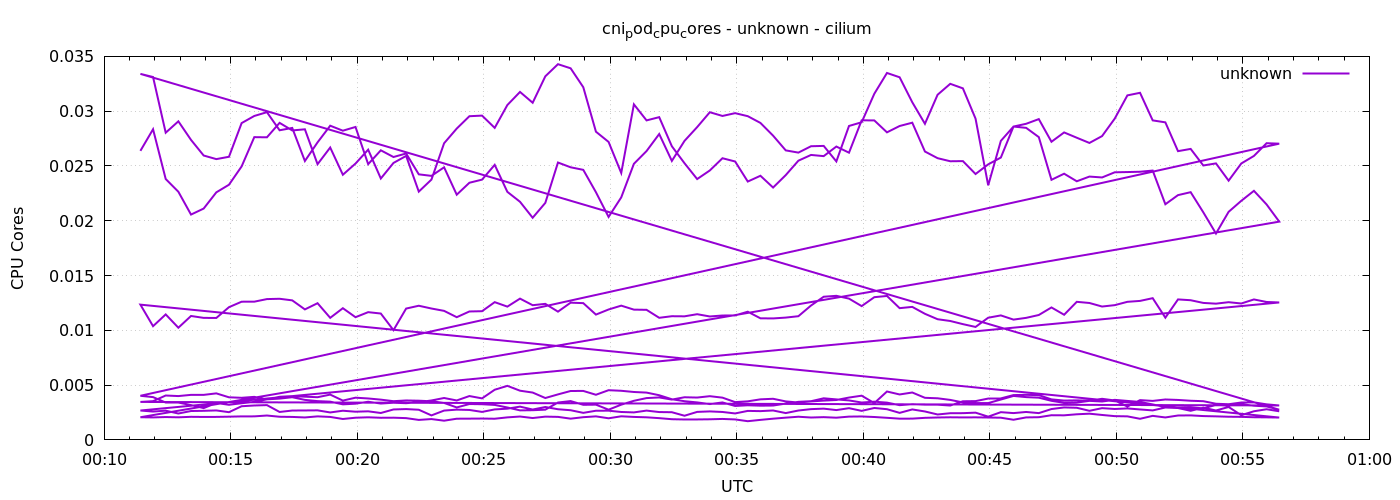

Values plotted in this chart, from the file beside it:
1778026286	0.026379358474208872
1778026316	0.02835
1778026346	0.02381
1778026376	0.02265
1778026406	0.02056
1778026436	0.02111
1778026466	0.02259
1778026496	0.02329
1778026526	0.02496
1778026556	0.02763
1778026586	0.02761
1778026616	0.02893
1778026646	0.02824
1778026676	0.02835
1778026706	0.02516
1778026736	0.02668
1778026766	0.0242
1778026796	0.02522
1778026826	0.02649
1778026856	0.02385
1778026886	0.02528
1778026916	0.02592
1778026946	0.02266
1778026976	0.02376
1778027006	0.02707
1778027036	0.02841
1778027066	0.02954
1778027096	0.02959
1778027126	0.02848
1778027156	0.03056
1778027186	0.03176
1778027216	0.03077
1778027246	0.03318
1778027276	0.03429
1778027306	0.03391
1778027336	0.03219
1778027366	0.02813
1778027396	0.02719
1778027426	0.02436
1778027456	0.03062
1778027486	0.02916
1778027516	0.02945
1778027546	0.0268
1778027576	0.02525
1778027606	0.0238
1778027636	0.02459
1778027666	0.0257
1778027696	0.02541
1778027726	0.02358
1778027756	0.0241
1778027786	0.02303
1778027816	0.02417
1778027846	0.02548
1778027876	0.02601
1778027906	0.0259
1778027936	0.02677
1778027966	0.02621
1778027996	0.02917
1778028026	0.02915
1778028056	0.02807
1778028086	0.02865
... 576 more rows
